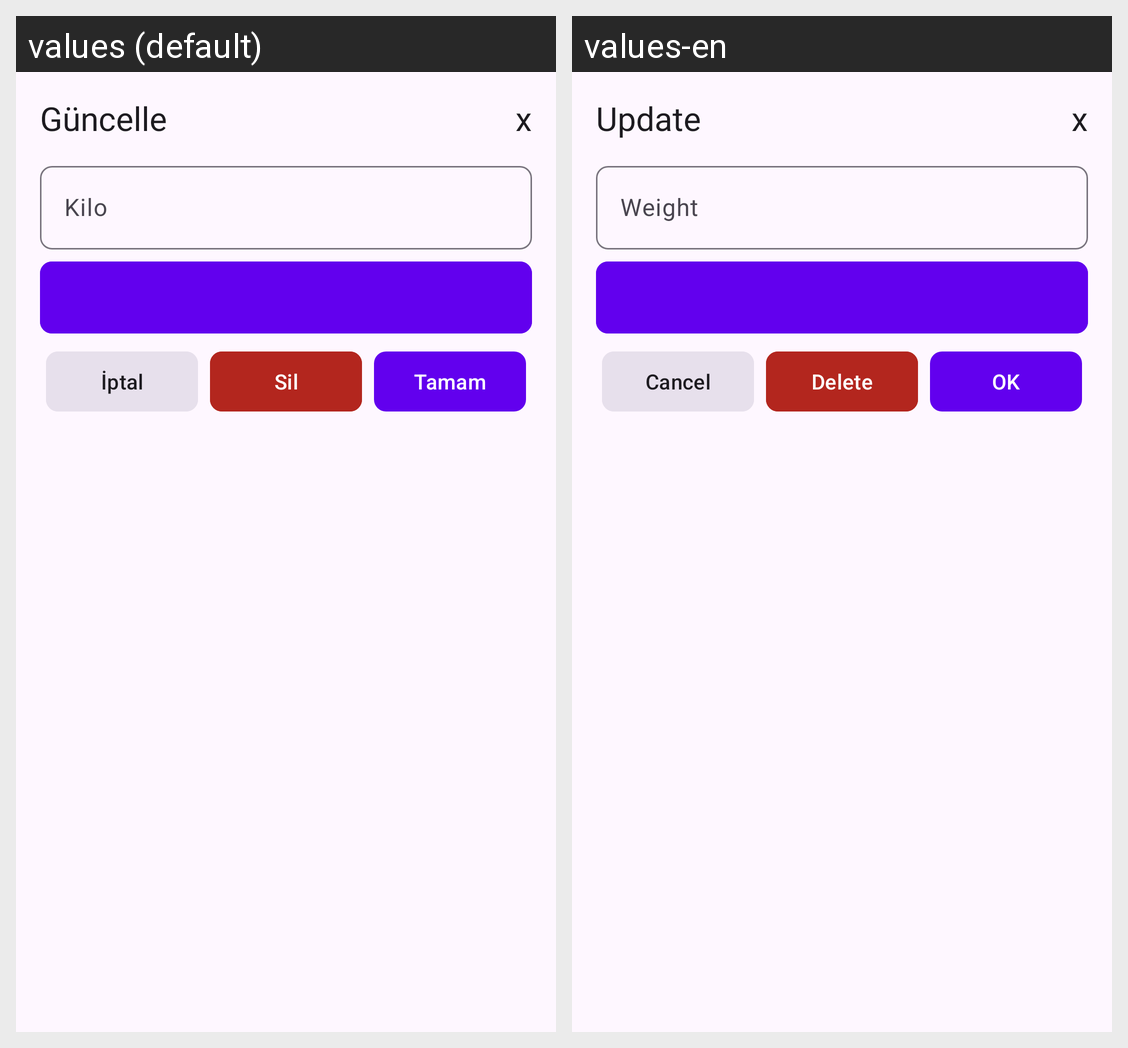

Locale-by-locale string values for the Android screen shown in this grid:
Android screen res/layout/fragment_edit.xml rendered under 2 locales, left to right: values (default), values-en. Device: Nexus 5 (rendered at 1080×1920; each locale shown at half size, 540×960, under a caption strip naming it); theme Theme.KiloTakibi.
Strings drawn on this screen, with the default value and each locale's value (text and hints the layout hard-codes, and strings that could not be matched under every locale, appear in the picture but are not listed):

update
  values: Güncelle
  values-en: Update

x
  values: x
  values-en: x

weight
  values: Kilo
  values-en: Weight

cancel
  values: İptal
  values-en: Cancel

delete
  values: Sil
  values-en: Delete

ok
  values: Tamam
  values-en: OK
